Run: headless pygame with SDL's dummy video driver; simulated clock (each Clock.tick advances the game by its frame time, no real sleeping); random seed 0; keys injected as events and as key.get_pressed() state; no mouse input.
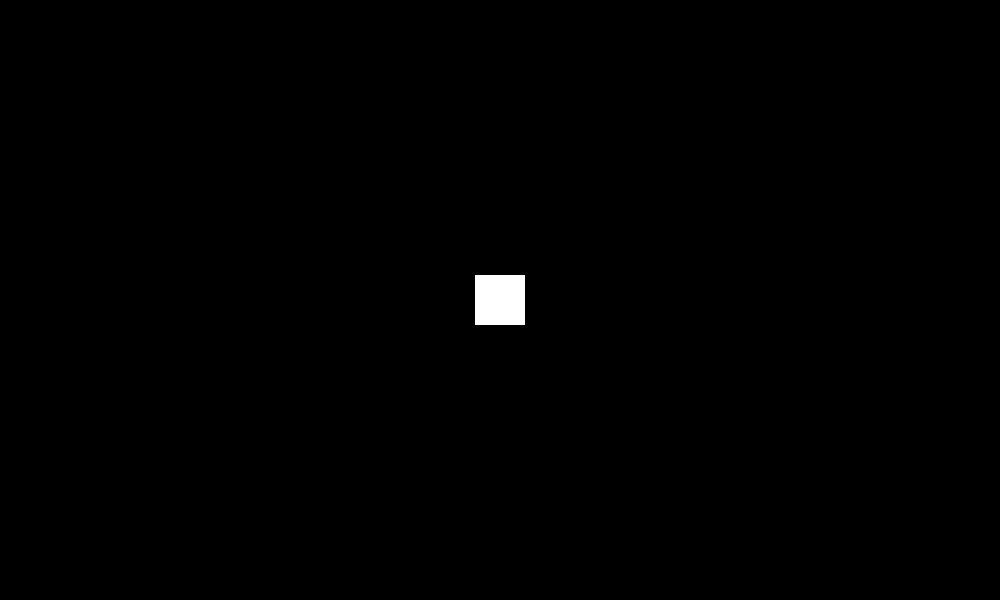
Frame 1 of 4 · flips 1–60 · no input
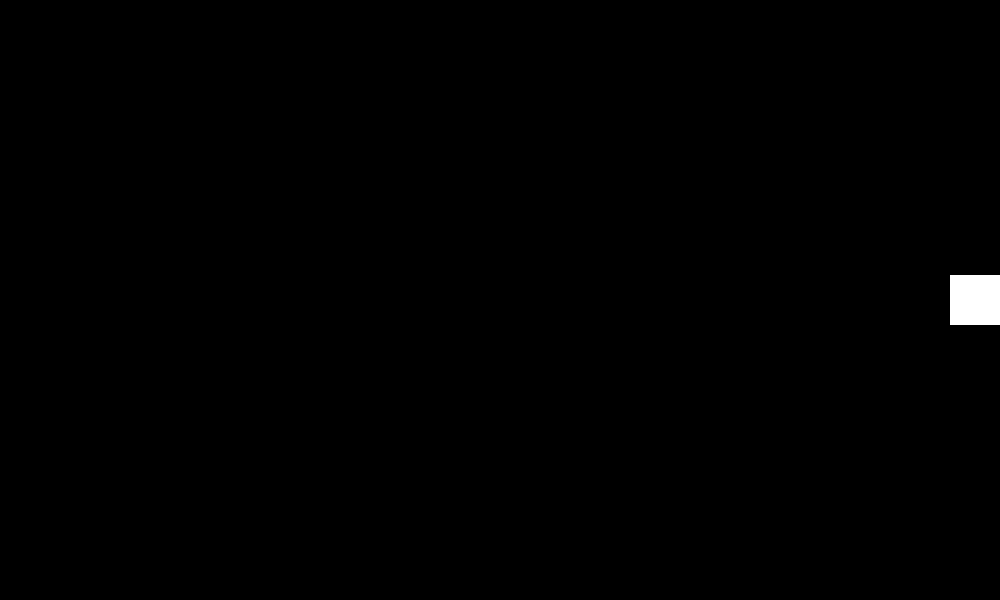
Frame 2 of 4 · flips 61–180 · tapped SPACE, RETURN · held RIGHT (→), D
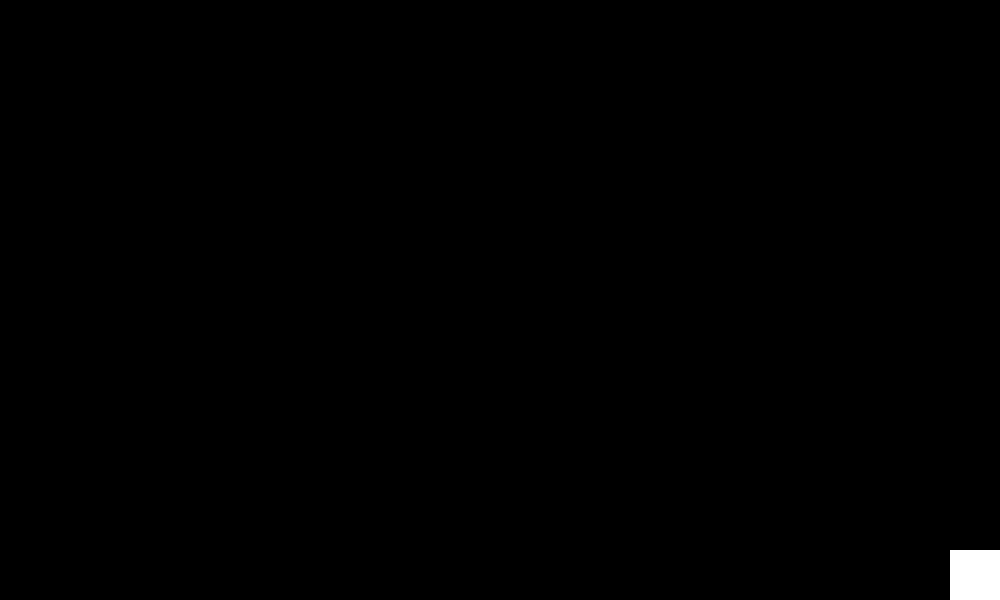
Frame 3 of 4 · flips 181–300 · held DOWN (↓), S
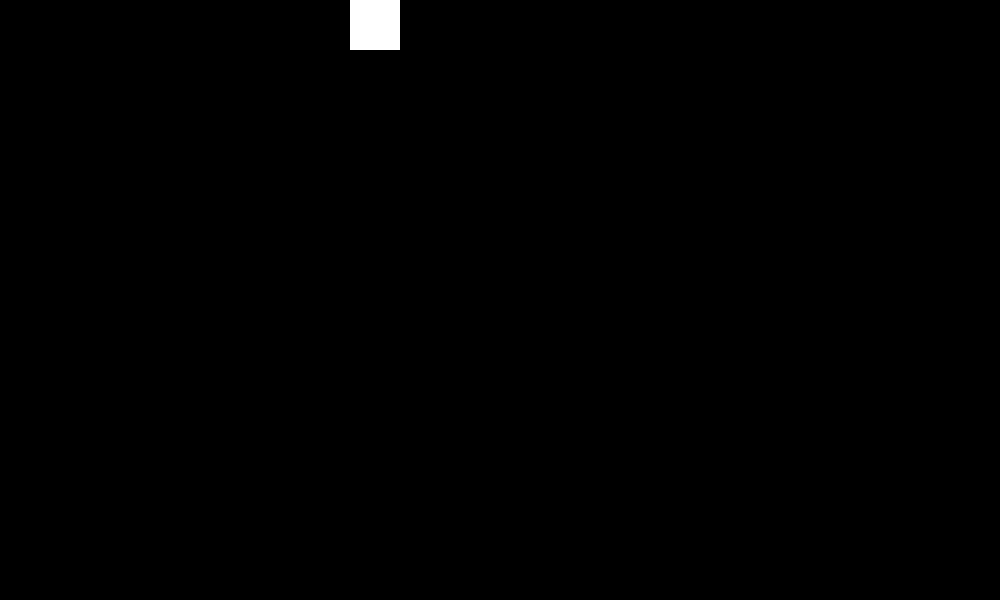
Frame 4 of 4 · flips 301–420 · held LEFT (←), A, UP (↑), W

The pygame program that drew these frames:

import pygame
import sys

# Initialize Pygame
pygame.init()

# Set up display
width, height = 1000, 600
screen = pygame.display.set_mode((width, height))
pygame.display.set_caption("Movable Rectangle")

# Set up colors
black = (0, 0, 0)
white = (255, 255, 255)

# Set up the rectangle
rect_width, rect_height = 50, 50
rect_x, rect_y = (width - rect_width) // 2, (height - rect_height) // 2
rect_speed = 5

# Game loop
while True:
    for event in pygame.event.get():
        if event.type == pygame.QUIT:
            pygame.quit()
            sys.exit()

    keys = pygame.key.get_pressed()
    if keys[pygame.K_LEFT] and rect_x > 0:
        rect_x -= rect_speed
    if keys[pygame.K_RIGHT] and rect_x < width - rect_width:
        rect_x += rect_speed
    if keys[pygame.K_UP] and rect_y > 0:
        rect_y -= rect_speed
    if keys[pygame.K_DOWN] and rect_y < height - rect_height:
        rect_y += rect_speed

    # Fill the screen with black
    screen.fill(black)

    # Draw the rectangle
    pygame.draw.rect(screen, white, (rect_x, rect_y, rect_width, rect_height))

    # Update the display
    pygame.display.flip()

    # Cap the frame rate
    pygame.time.Clock().tick(60)
